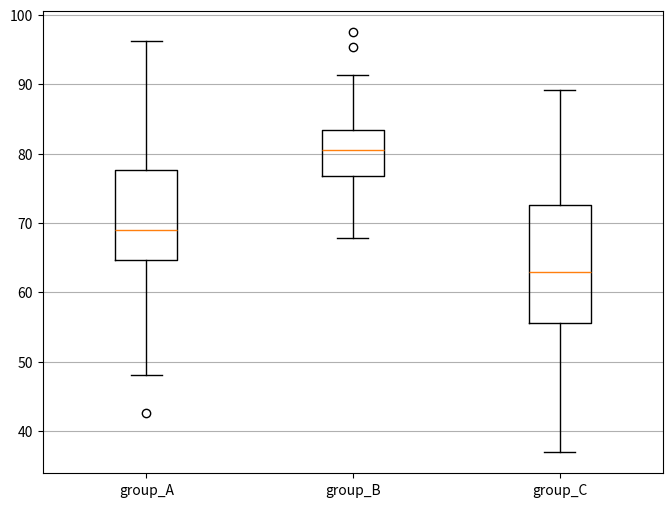

Write the Python code that produced this figure.
import numpy as np
import matplotlib.pyplot as plt




# 1
# x = np.linspace(-10, 10, 1000)
# y = x**2 * np.sin(x)

# plt.figure(figsize=(10, 6))
# plt.plot(x, y)
# plt.title('x^2 * sin(x)')
# plt.grid(True)
# plt.axhline(0, color='black', linewidth=0.5)
# plt.axvline(0, color='black', linewidth=0.5)
# plt.show()






# 2
# mean = 5     
# std_dev = 2   
# data = np.random.normal(loc=mean, scale=std_dev, size=1000)

# plt.figure(figsize=(10, 6))
# plt.hist(data, bins=30, color='skyblue', edgecolor='black', alpha=0.7)
# plt.grid(True)
# plt.show()





# 3
# y = np.array([50, 20, 25, 5])
# mylabels = ["Auto", "Bicycle", "Public transport", "Foot"]

# plt.pie(y, labels = mylabels)
# plt.show() 





# 4
# d_1 = np.random.normal(70, 10, 100)
# d_2 = np.random.normal(75, 7, 100)
# d_3 = np.random.normal(65, 12, 100)
# d = [d_1, d_2, d_3]

# fig = plt.figure(figsize =(10, 7))
# ax = fig.add_axes([0, 0, 1, 1])
# bp = ax.boxplot(d)

# plt.show()





# 5
# x = np.linspace(-10, 10, 1000)
# y1 = np.sin(x)
# y2 = np.cos(x)
# y3 = np.sin(x) + np.cos(x)

# plt.figure(figsize=(10, 6))

# plt.plot(x, y1, color='blue')
# plt.plot(x, y2, color='green')
# plt.plot(x, y3, color='red')

# plt.title('sin cos')
# plt.xlabel('x')
# plt.ylabel('f(x)')
# plt.grid(True)
# plt.axhline(0, color='black', linewidth=0.5)
# plt.axvline(0, color='black', linewidth=0.5)
# plt.legend()

# plt.show()





# 6

group_A = np.random.normal(loc=70, scale=10, size=100)
group_B = np.random.normal(loc=80, scale=5, size=100)
group_C = np.random.normal(loc=65, scale=15, size=100)

plt.figure(figsize=(8, 6))
plt.boxplot([group_A, group_B, group_C], labels=['group_A', 'group_B', 'group_C'])

plt.grid(True, axis='y')
plt.show()